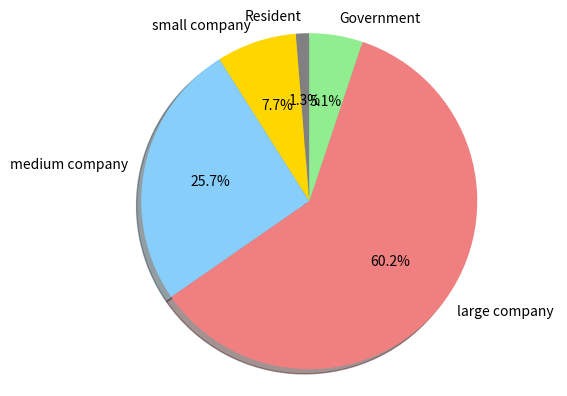

Here is the Python script that generated this plot:
"""the data processing project PSIT 2015"""
from matplotlib import pyplot
from numpy import arange
main_data = {"Resident":50 , "small company":300 , "medium company": 1000, "large company": 2345,"Government":200}

def bar_graph(data, value):
    """create the bar graph form data"""
    bar_width = 0.45
    pos = arange(len(data))
    pyplot.xticks(pos+0.25,data)
    pyplot.bar(pos,value, bar_width, color="lightgreen")
    pyplot.show()

def pie_chart(data, value):
    value = tuple(value)
    colors = ["grey", "gold", "lightskyblue", "lightcoral", "lightgreen"]
    pyplot.pie(value, labels=data, colors=colors,
            autopct="%1.1f%%", shadow=True, startangle=90)
    pyplot.axis("equal")
    pyplot.show()
    
#bar_graph(main_data.keys(), main_data.values())
pie_chart(main_data.keys(), main_data.values())
